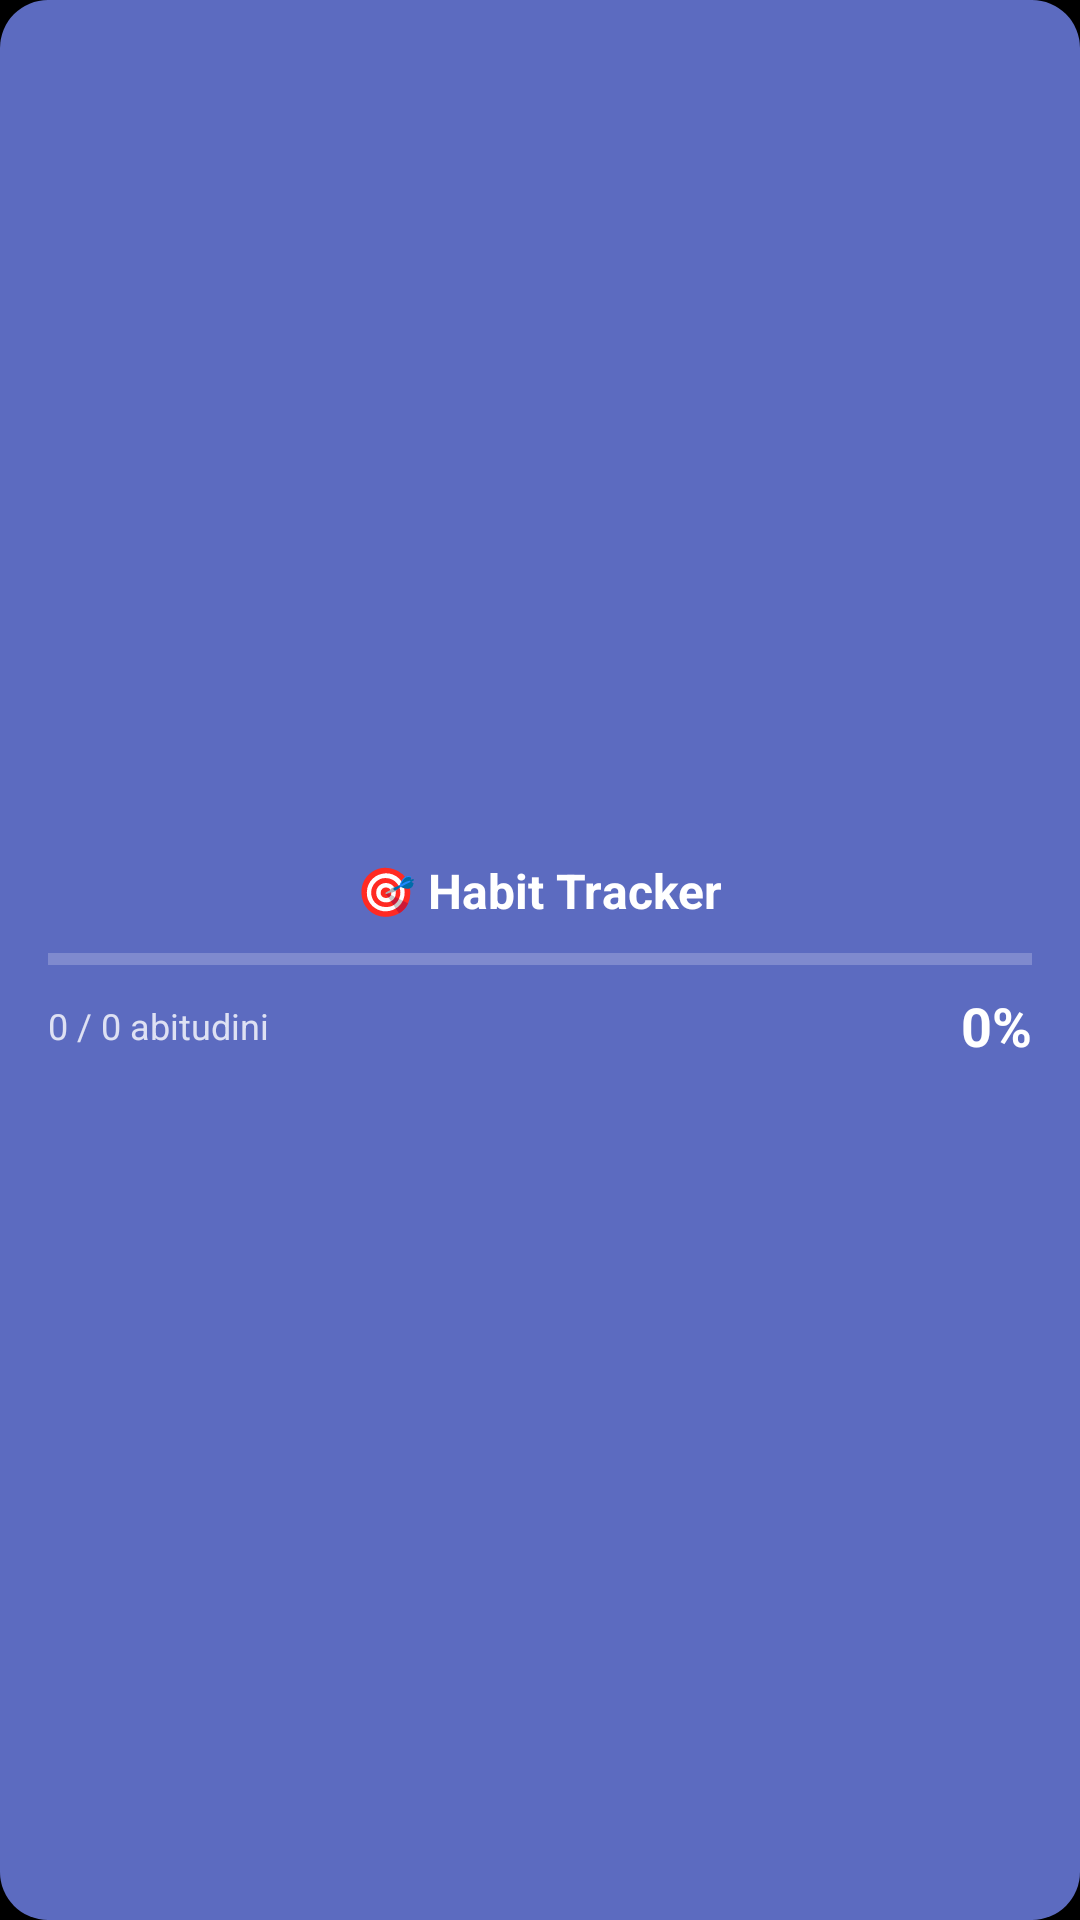

Layout XML and referenced resources for this Android screen:
<!-- AndroidManifest.xml: application theme Theme.HabitTracker -->
<!-- res/layout/widget_habit.xml -->
<?xml version="1.0" encoding="utf-8"?>
<LinearLayout xmlns:android="http://schemas.android.com/apk/res/android"
    android:id="@+id/widget_root"
    android:layout_width="match_parent"
    android:layout_height="match_parent"
    android:background="@drawable/widget_background"
    android:orientation="vertical"
    android:padding="16dp"
    android:gravity="center">

    <TextView
        android:id="@+id/widget_title"
        android:layout_width="wrap_content"
        android:layout_height="wrap_content"
        android:text="🎯 Habit Tracker"
        android:textColor="@android:color/white"
        android:textSize="16sp"
        android:textStyle="bold" />

    <ProgressBar
        android:id="@+id/widget_progressbar"
        style="?android:attr/progressBarStyleHorizontal"
        android:layout_width="match_parent"
        android:layout_height="8dp"
        android:layout_marginTop="8dp"
        android:layout_marginBottom="6dp"
        android:max="100"
        android:progress="0"
        android:progressTint="@android:color/white" />

    <LinearLayout
        android:layout_width="match_parent"
        android:layout_height="wrap_content"
        android:orientation="horizontal"
        android:gravity="center">

        <TextView
            android:id="@+id/widget_progress"
            android:layout_width="0dp"
            android:layout_height="wrap_content"
            android:layout_weight="1"
            android:text="0 / 0 abitudini"
            android:textColor="#CCFFFFFF"
            android:textSize="12sp" />

        <TextView
            android:id="@+id/widget_percent"
            android:layout_width="wrap_content"
            android:layout_height="wrap_content"
            android:text="0%"
            android:textColor="@android:color/white"
            android:textSize="18sp"
            android:textStyle="bold" />
    </LinearLayout>

</LinearLayout>
<!-- resources referenced by this layout -->
<resources>
  <!-- drawable widget_background (drawable) -->
  <?xml version="1.0" encoding="utf-8"?>
  <shape xmlns:android="http://schemas.android.com/apk/res/android"
      android:shape="rectangle">
      <solid android:color="#5C6BC0" />
      <corners android:radius="16dp" />
  </shape>
  <style name="Theme.HabitTracker" parent="Theme.MaterialComponents.NoActionBar">
          <item name="colorPrimary">@color/accent</item>
          <item name="colorPrimaryDark">@color/primary_dark</item>
          <item name="colorAccent">@color/accent_light</item>
          <item name="android:windowBackground">@color/bg_dark</item>
          <item name="android:statusBarColor">@color/bg_dark</item>
          <item name="android:navigationBarColor">@color/bg_card</item>
      </style>
  <color name="accent">#D32F2F</color>
  <color name="primary_dark">#B71C1C</color>
  <color name="accent_light">#EF5350</color>
  <color name="bg_dark">#000000</color>
  <color name="bg_card">#1C1C1C</color>
</resources>
